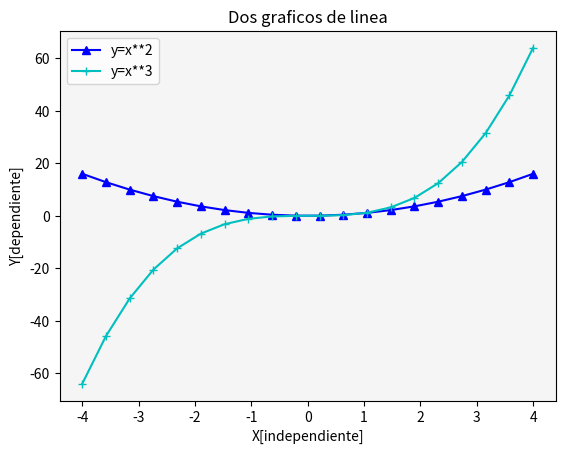

Write Python code to recreate this figure.
# Matplotlib [Python]
# Ejercicios de práctica

# [redacted]
# Version: 2.0

# IMPORTANTE: NO borrar los comentarios
# que aparecen en verde con el hashtag "#"

# Ejercicios de matplotlib
import numpy as np
import matplotlib.pyplot as plt


if __name__ == '__main__':
    print("Bienvenidos a otra clase de Inove con Python")
    print("Line Plot")

    # NOTA: aproveche los ejemplos "multi_line_plot" de clase

    # Se desea graficar varias funciones en un mismmo gráfico (axe)

    # Las funciones que se desean implementar y graficar son:
    # y1 = x**2
    # y2 = x**3

    # Su implementación ya está disponible, es la siguiente:
    x = list(np.linspace(-4, 4, 20))

    y1 = []
    for i in x:
        y1.append(i**2)

    y2 = []
    for i in x:
        y2.append(i**3)

    # Alumno: Realizar un gráfico que representen las dos funciones
    # Para ello se debe llamar dos veces a "plot" con el mismo "ax"

    # Se debe colocar en la leyenda la función que representa
    # cada función

    # Cada función dibujarla con un color distinto
    # a su elección

    # Crear acá su gráfico
    fig = plt.figure()
    ax = fig.add_subplot()

    ax.plot(x, y1, color='b', marker='^', label='y=x**2')
    ax.plot(x, y2, color='c', marker='+', label='y=x**3')
    ax.set_facecolor('whitesmoke')
    ax.set_title("Dos graficos de linea")
    ax.set_ylabel("Y[dependiente]")
    ax.set_xlabel("X[independiente]")
    ax.legend()
    plt.show()

    print("terminamos")
